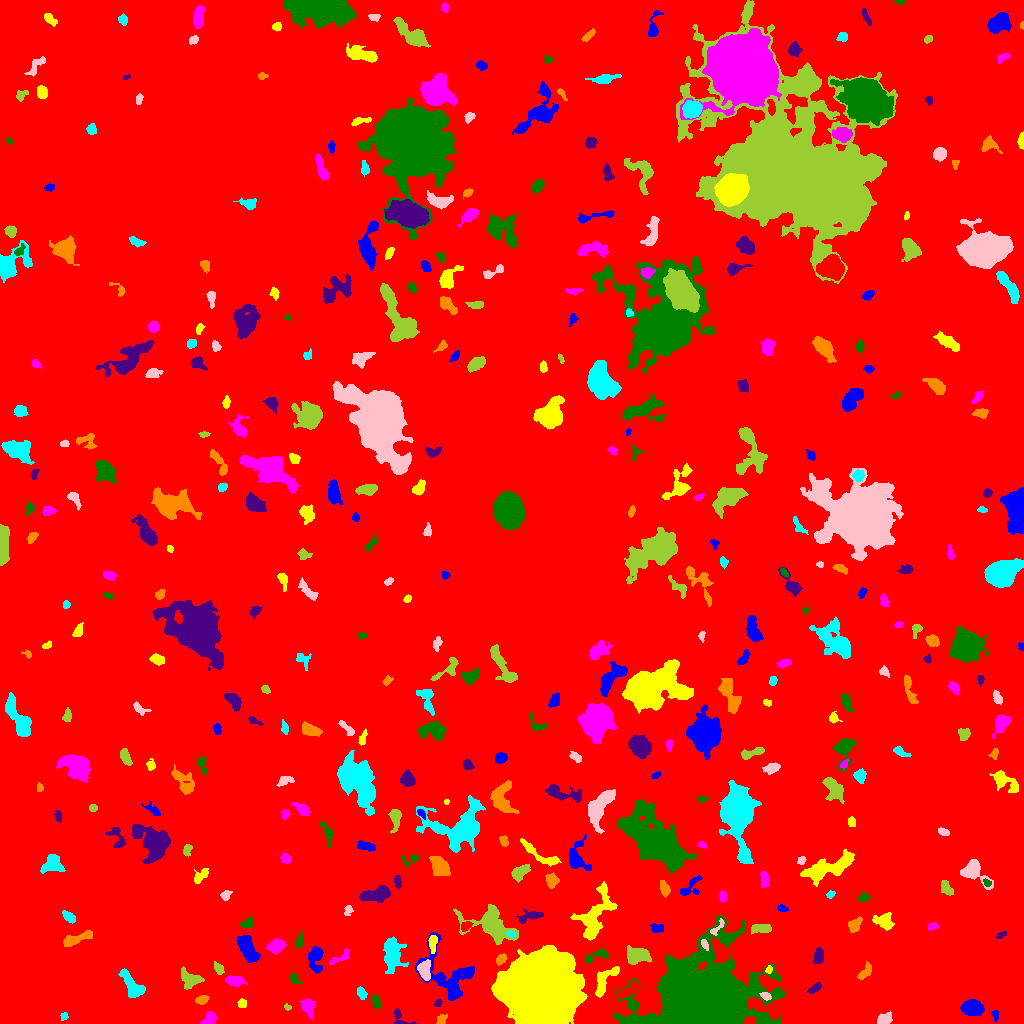

The table this chart was drawn from, first rows:
ID, X, Y, A, B, theta, total_flux, mu_max, mu_median, mu_mean, R_fwhm, R_e, R10, R90, x_start, x_end, y_start, y_end, area, greylevel
0, 511.5, 489.7, 300.3, 294.3, -1.397, 2157467, 14.0, 2.0, 2.654, 107.1, 244.7, 95.07, 391.1, 0, 1023, 0, 1023, 812854, 2.654
1, 995, 8.667, 2.695, 1.388, -1.455, 126.0, 5.0, 2.0, 1.826, 2.459, 2.326, 0.7979, 3.656, 991, 998, 1, 13, 69, 8.826
2, 539.5, 31.47, 14.47, 13.6, -0.1595, 233917, 250.0, 23.0, 42.87, 12.11, 15.91, 5.614, 30.83, 491, 587, 0, 78, 5456, 47.87
3, 209.8, 5.194, 3.592, 2.682, 0.8424, 434.0, 6.0, 2.0, 2.913, 4.82, 3.656, 1.493, 5.863, 200, 216, 0, 12, 149, 8.913
4, 702.2, 19.97, 17.89, 14.49, 0.04538, 261128, 250.0, 9.0, 34.56, 13.56, 16.05, 5.863, 30.51, 613, 784, 0, 108, 7555, 39.56
5, 399.6, 6.115, 6.258, 3.385, -0.837, 208.0, 4.0, 1.0, 1.6, 4.514, 3.141, 1.262, 4.951, 394, 416, 0, 15, 130, 8.6
6, 440.5, 4.304, 2.903, 1.861, 0.9252, 115.0, 3.0, 1.0, 1.25, 3.385, 2.706, 0.9772, 4.26, 436, 447, 0, 9, 92, 8.25
7, 63.95, 7.2, 1.933, 1.598, 1.176, 100.0, 5.0, 2.0, 1.754, 2.185, 2.111, 0.7979, 3.478, 60, 68, 3, 11, 57, 8.754
8, 884.3, 4.197, 3.801, 2.616, 0.42, 757.0, 9.0, 5.0, 4.916, 5.015, 3.909, 1.596, 6.129, 877, 892, 0, 12, 154, 9.916
9, 286.8, 16.37, 1.621, 1.392, -0.3931, 52.0, 4.0, 1.0, 1.209, 2.185, 1.693, 0.5642, 2.821, 284, 291, 13, 20, 43, 8.209
10, 339.2, 14.17, 3.509, 2.718, 0.4151, 258.0, 3.0, 2.0, 1.817, 5.232, 3.868, 1.596, 5.997, 333, 348, 8, 20, 142, 7.817
11, 972.1, 15.4, 4.651, 3.588, -0.06224, 1640, 13.0, 4.0, 5.125, 5.698, 5.171, 2.034, 8.406, 960, 984, 8, 24, 320, 11.12
12, 242.3, 19.66, 2.359, 2.203, 1.467, 168.0, 3.0, 2.0, 2.182, 4.406, 2.932, 1.262, 4.334, 237, 246, 16, 25, 77, 8.182
13, 308, 17.01, 4.289, 2.993, -1.237, 644.0, 7.0, 3.0, 3.081, 4.886, 4.297, 1.693, 7.001, 300, 315, 5, 25, 209, 9.081
14, 375.9, 21.47, 3.572, 1.946, -1.289, 433.0, 7.0, 4.0, 4.047, 4.687, 3.523, 1.382, 5.171, 371, 380, 15, 29, 107, 10.05
15, 437.9, 20.33, 2.074, 1.531, 0.8938, 131.0, 5.0, 2.0, 2.426, 2.764, 2.257, 0.7979, 3.523, 434, 442, 17, 25, 54, 8.426
16, 202.1, 23.62, 2.8, 1.844, 0.2859, 278.0, 6.0, 2.0, 2.623, 4.029, 2.877, 1.128, 4.583, 195, 209, 19, 28, 106, 9.623
17, 361.1, 30.21, 3.089, 2.126, -1.133, 225.0, 5.0, 2.0, 2.184, 3.478, 3.192, 1.262, 4.918, 357, 367, 24, 37, 103, 9.184
18, 765.5, 27.81, 2.393, 1.604, -0.4296, 114.0, 4.0, 1.0, 1.462, 3.241, 2.394, 0.9772, 3.949, 759, 771, 23, 31, 78, 12.46
19, 190.6, 44.41, 5.208, 3.599, -0.3306, 768.0, 7.0, 2.0, 2.753, 5.109, 4.687, 1.784, 7.939, 181, 204, 34, 57, 279, 8.753
20, 628.7, 33.05, 6.711, 2.488, 0.4664, 830.0, 9.0, 4.0, 3.756, 4.687, 4.687, 1.784, 7.291, 617, 639, 25, 43, 221, 11.76
21, 447.3, 46.46, 16.63, 10.49, -0.8779, 3537, 10.0, 4.0, 3.775, 9.097, 9.853, 3.742, 15.35, 415, 474, 23, 91, 937, 8.775
22, 604.6, 43.34, 9.614, 3.611, 0.9821, 1081, 8.0, 3.0, 3.246, 6.77, 5.698, 2.185, 8.74, 595, 619, 26, 57, 333, 9.246
23, 234.7, 42.61, 4.708, 2.499, -0.123, 640.0, 7.0, 3.0, 3.575, 5.232, 4.297, 1.693, 6.794, 225, 246, 37, 48, 179, 8.575
24, 294.4, 45.25, 3.87, 2.031, -0.7849, 171.0, 6.0, 2.0, 1.859, 2.459, 2.877, 0.9772, 4.618, 289, 303, 40, 50, 92, 8.859
25, 815, 35.33, 3.663, 1.656, 0.5675, 321.0, 8.0, 3.0, 3.028, 3.241, 3.038, 1.128, 4.886, 807, 821, 30, 42, 106, 9.028
26, 865.6, 52.02, 5.044, 2.241, 0.9475, 321.0, 5.0, 2.0, 2.184, 4.37, 3.909, 1.493, 5.944, 857, 871, 44, 62, 147, 8.184
27, 131.5, 38.26, 8.396, 3.409, -0.9496, 1276, 7.0, 4.0, 3.535, 7.736, 6.05, 2.523, 9.15, 118, 145, 26, 55, 361, 9.535
28, 424.8, 52.38, 4.702, 2.789, -1.42, 773.0, 8.0, 3.0, 3.579, 5.726, 4.406, 1.784, 7.001, 417, 430, 43, 64, 216, 12.58
29, 218.6, 55.13, 3.166, 1.83, -0.9057, 130.0, 3.0, 1.0, 1.287, 3.385, 2.932, 1.128, 4.754, 214, 224, 49, 62, 101, 9.287
30, 988.6, 54.64, 9.593, 2.766, 0.9853, 1137, 7.0, 3.0, 3.158, 7.225, 6.103, 2.326, 9.184, 978, 1001, 39, 70, 360, 9.158
31, 315.6, 64.95, 7.116, 3.26, 1.555, 825.0, 7.0, 3.0, 2.845, 5.528, 5.046, 1.871, 8.058, 308, 323, 50, 77, 290, 8.845
32, 768.8, 54.01, 2.007, 1.558, 1.154, 142.0, 7.0, 3.0, 2.784, 1.954, 2.185, 0.7979, 3.523, 765, 772, 50, 58, 51, 10.78
33, 340.3, 65.87, 6.792, 2.168, 0.5453, 209.0, 4.0, 2.0, 1.537, 4.687, 3.909, 1.382, 5.971, 329, 349, 59, 75, 136, 7.537
34, 596.6, 68.1, 7.644, 2.089, 0.3596, 203.0, 5.0, 1.0, 1.18, 2.394, 3.478, 1.128, 5.528, 585, 608, 60, 75, 172, 8.18
35, 818.6, 67.69, 4.01, 2.37, 1.429, 921.0, 11.0, 6.0, 6.14, 4.918, 3.949, 1.596, 6.18, 813, 823, 60, 76, 150, 10.14
36, 501.4, 64.92, 3.064, 2.028, 0.8751, 276.0, 7.0, 3.0, 2.733, 2.764, 3.09, 1.128, 4.918, 496, 507, 58, 70, 101, 10.73
37, 392.5, 68.55, 8.799, 4.529, -1.498, 1737, 8.0, 3.0, 3.229, 8.349, 7.291, 2.821, 11.4, 383, 408, 50, 87, 538, 9.229
38, 704.7, 79.31, 2.702, 1.467, -1.08, 143.0, 6.0, 2.0, 2.072, 2.764, 2.523, 0.7979, 4.029, 701, 708, 73, 84, 69, 15.07
39, 637.7, 68.09, 6.069, 3.778, -0.07259, 1338, 8.0, 4.0, 3.867, 8.137, 5.944, 2.326, 8.974, 627, 651, 59, 78, 346, 10.87
40, 787.6, 79.88, 3.562, 2.393, -0.4365, 337.0, 6.0, 2.0, 2.357, 4.107, 3.568, 1.382, 5.836, 779, 795, 74, 85, 143, 9.357
41, 247.7, 74.28, 7.769, 3.334, -1.055, 1680, 8.0, 4.0, 4.179, 8.722, 6.283, 2.523, 9.624, 236, 260, 61, 88, 402, 10.18
42, 432.8, 81.71, 3.986, 2.029, 1.48, 399.0, 7.0, 2.0, 3.069, 3.949, 3.241, 1.262, 5.323, 428, 437, 70, 88, 130, 12.07
43, 276.4, 77.29, 3.999, 2.958, 0.3858, 812.0, 9.0, 4.0, 3.812, 5.078, 4.37, 1.693, 6.91, 266, 286, 69, 85, 213, 9.812
44, 299.2, 82.13, 4.005, 1.63, 1.209, 220.0, 5.0, 2.0, 2.178, 3.241, 3.038, 1.128, 4.853, 295, 303, 76, 92, 101, 8.178
45, 1001, 88.51, 2.17, 1.147, 0.2327, 61.0, 4.0, 1.0, 1.0, 2.394, 1.954, 0.5642, 3.09, 996, 1006, 85, 92, 61, 8.0
46, 76.18, 84.68, 8.837, 2.206, 0.3544, 928.0, 7.0, 3.0, 3.542, 6.358, 5.14, 2.111, 7.818, 63, 92, 77, 93, 262, 9.542
47, 510.9, 89.49, 2.082, 1.226, -0.4588, 94.0, 5.0, 1.0, 1.649, 2.185, 1.954, 0.5642, 3.241, 506, 515, 86, 93, 57, 12.65
48, 717.3, 95.73, 5.359, 1.692, 0.8458, 168.0, 3.0, 2.0, 1.697, 4.334, 3.141, 1.262, 4.787, 710, 724, 88, 105, 99, 11.7
49, 761.0, 95.2, 5.509, 2.211, 0.03512, 599.0, 6.0, 3.0, 3.365, 6.103, 4.406, 1.784, 6.723, 751, 771, 89, 99, 178, 10.37
50, 466.3, 97.46, 2.75, 1.846, 0.6081, 124.0, 3.0, 1.0, 1.292, 3.656, 2.821, 1.128, 4.334, 461, 473, 92, 102, 96, 10.29
51, 657, 95.26, 3.609, 2.219, -0.06703, 216.0, 4.0, 2.0, 1.982, 4.886, 3.432, 1.262, 5.232, 650, 663, 91, 100, 109, 8.982
52, 884.2, 101.9, 4.511, 2.794, -0.4942, 404.0, 6.0, 1.0, 1.616, 4.442, 4.068, 1.493, 6.84, 872, 894, 93, 111, 250, 8.616
53, 932.7, 97.5, 2.415, 1.573, 0.2905, 64.0, 3.0, 1.0, 0.8767, 2.257, 2.111, 0.7979, 3.478, 928, 938, 93, 101, 73, 7.877
54, 247.2, 100.1, 3.321, 2.111, 0.5675, 275.0, 5.0, 2.5, 2.594, 4.107, 3.29, 1.262, 5.015, 240, 253, 96, 106, 106, 8.594
55, 530.7, 107.6, 6.274, 2.443, 0.2433, 490.0, 6.0, 2.0, 2.513, 4.918, 3.989, 1.596, 6.628, 516, 543, 100, 115, 195, 9.513
56, 854.3, 98.21, 3.827, 2.605, 0.8506, 266.0, 4.0, 1.5, 1.642, 5.078, 3.656, 1.382, 5.944, 848, 862, 91, 107, 162, 8.642
57, 68.95, 106.2, 3.557, 1.946, -0.7151, 393.0, 6.0, 3.0, 3.169, 4.787, 3.338, 1.382, 5.352, 62, 75, 100, 113, 124, 9.169
58, 348.3, 113.7, 2.477, 1.981, 1.093, 143.0, 5.0, 1.0, 1.81, 2.764, 2.523, 0.9772, 4.184, 344, 353, 108, 118, 79, 8.81
59, 491.2, 98.75, 11.65, 6.801, -0.4152, 3194, 12.0, 3.0, 3.63, 8.058, 8.117, 3.09, 13.98, 453, 518, 79, 119, 880, 9.63
... 375 more rows
